Run: headless pygame with SDL's dummy video driver; simulated clock (each Clock.tick advances the game by its frame time, no real sleeping); random seed 0; keys injected as events and as key.get_pressed() state; no mouse input.
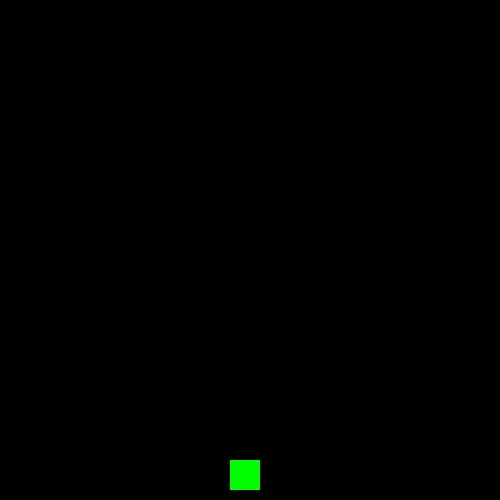
Frame 1 of 4 · flips 1–60 · no input
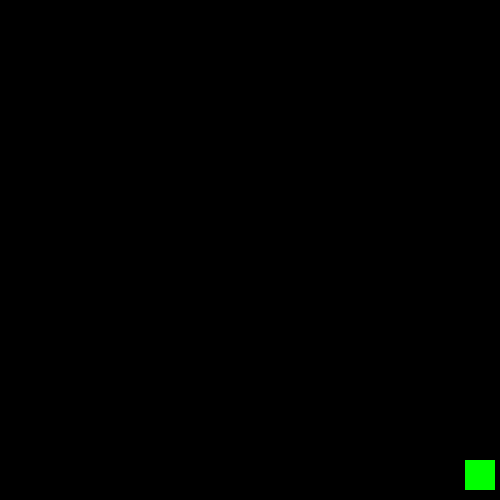
Frame 2 of 4 · flips 61–180 · tapped SPACE, RETURN · held RIGHT (→), D
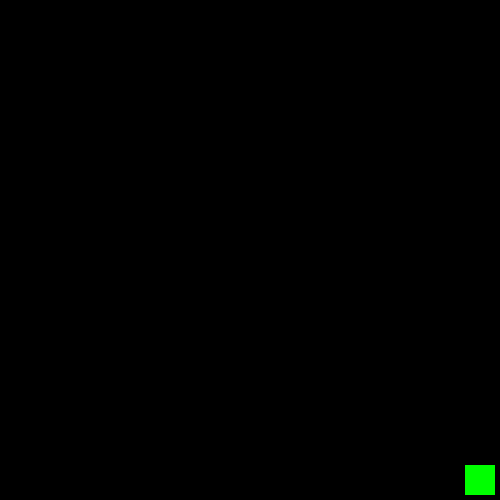
Frame 3 of 4 · flips 181–300 · held DOWN (↓), S
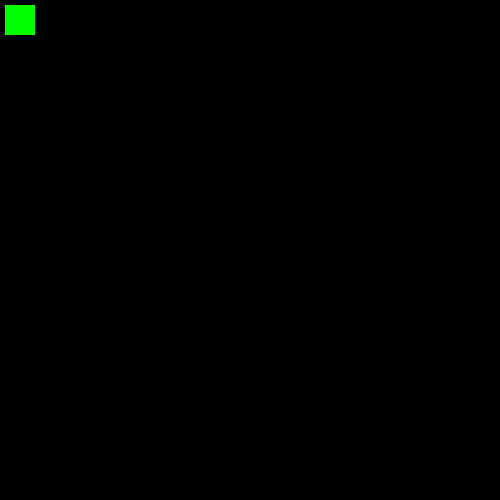
Frame 4 of 4 · flips 301–420 · held LEFT (←), A, UP (↑), W

The pygame program that drew these frames:

#cd C:\Users\nag_b\Desktop\atom-game
#py -m pip install -U pygame --user
#pip install jedi
#Python gameprogmy.py
import pygame

pygame.init()
win = pygame.display.set_mode((500, 500))
'''Рзрешение окна 500 на 500'''
pygame.display.set_caption("New game")
'''Наименование окна игры'''
x=230
y=460
'''Расположение объекта по координатам'''
widht = 30
'''Добавляем ширину'''
height = 30
'''Добавляем высоту'''
speed = 5
'''Добавляем прыжки'''
isJump = False #Прыгает сейчас объект или нет
jumpCount = 10

'''Создаём игровой цикл true -> false -> exit'''
run = True
while run:
    pygame.time.delay(30)
    '''Временной шаг хода цикла в миллисекундах'''

    '''Теперь мы будем отслеживать события'''
    for event in pygame.event.get():
        if event.type == pygame.QUIT:
            run = False
    '''Добавим учёт зажима кнопки с помощью списка кнопок'''
    keys = pygame.key.get_pressed()
    if keys[pygame.K_LEFT] and x > 5:
        x -= speed
    '''Для левого зажима <-'''

    if keys[pygame.K_RIGHT] and x < 495 - widht:
        x += speed
    '''Для правого зажима ->'''

    if not(isJump):
        if keys[pygame.K_UP] and y > 5:
            y -= speed
        '''Для зажима вверх'''

        if keys[pygame.K_DOWN] and y < 495 - height:
            y += speed
        '''Для зажима вниз'''

        if keys[pygame.K_SPACE]:
            isJump = True
        '''Проверка нажатия пробела'''
    else:
        if jumpCount >= -10: #Начали прыжок
            if jumpCount < 0:
                y += (jumpCount ** 2) / 2 #граница до падения и падение
            else:
                y -= (jumpCount ** 2) / 2 #шаг прыжка
            jumpCount -=1 #цикл падения
        else:
            isJump = False #Закончили прыжок
            jumpCount = 10
        '''Строим параболу'''

    '''Осуществляем удаление следа объекта'''
    win.fill((0, 0, 0))

    pygame.draw.rect(win, (0,255,0), (x, y, widht, height))
    '''win поверхность на которой будем рисовать наш объект'''
    '''указываем цвет через RGB'''
    '''далее указываем координаты, высоту и ширину нашего объекта'''

    '''Прописываем обновление для отображения объекта'''
    pygame.display.update()

pygame.quit()
'''Стопаем приложение'''
